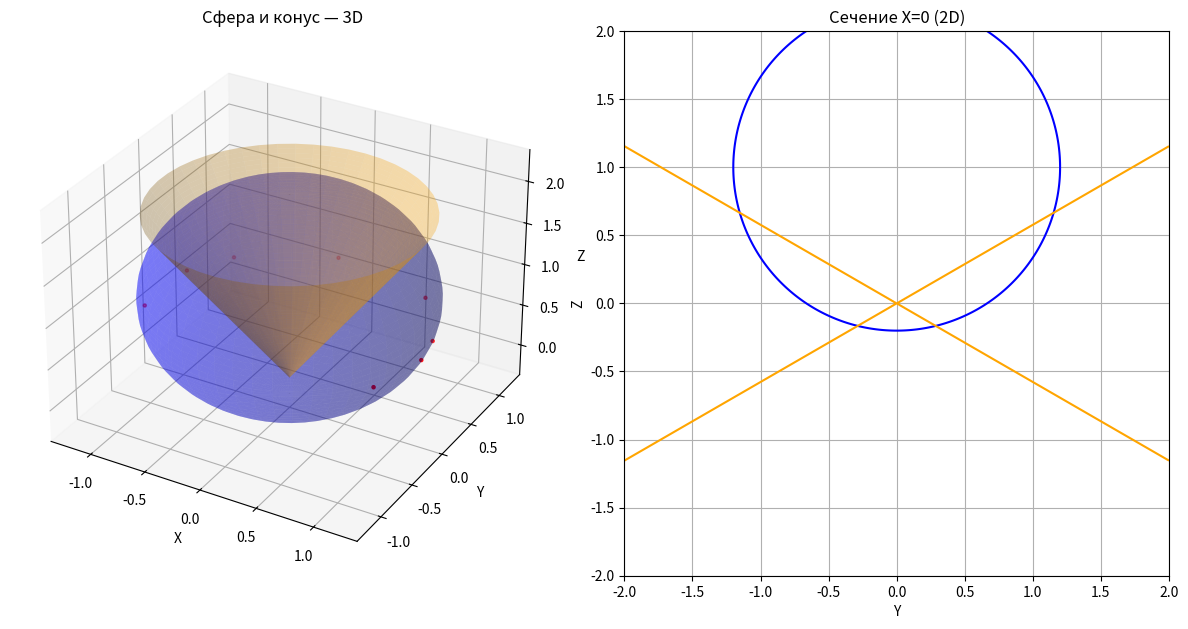

Python code for this plot:
import numpy as np
import matplotlib.pyplot as plt

# ===== Параметры =====
# Сфера
center = np.array([0.0, 0.0, 1.0])  # центр сферы
r = 1.2                             # радиус

# Конус (ось Oz, вершина в (0,0,0))
alpha = np.pi/6   # угол (30 градусов)
tan_a = np.tan(alpha)

# ===== Сетка =====
N = 200
x = np.linspace(-2, 2, N)
y = np.linspace(-2, 2, N)
X, Y = np.meshgrid(x, y)
Z = np.linspace(-2, 2, N)

# ===== Уравнение сферы =====
def sphere_eq(x, y, z):
    return (x-center[0])**2 + (y-center[1])**2 + (z-center[2])**2 - r**2

# ===== Уравнение конуса =====
def cone_eq(x, y, z):
    return z**2 - (x**2+y**2) * tan_a**2

# ===== 3D Визуализация =====
fig = plt.figure(figsize=(12, 6))
ax = fig.add_subplot(121, projection='3d')

# --- Сфера (поверхность)
phi = np.linspace(0, np.pi, 50)
theta = np.linspace(0, 2*np.pi, 50)
phi, theta = np.meshgrid(phi, theta)
Xs = center[0] + r * np.sin(phi) * np.cos(theta)
Ys = center[1] + r * np.sin(phi) * np.sin(theta)
Zs = center[2] + r * np.cos(phi)
ax.plot_surface(Xs, Ys, Zs, alpha=0.3, color='b')

# --- Конус
h = 2
t = np.linspace(0, h, 50)
ang = np.linspace(0, 2*np.pi, 50)
T, ANG = np.meshgrid(t, ang)
Xc = T * np.tan(alpha) * np.cos(ANG)
Yc = T * np.tan(alpha) * np.sin(ANG)
Zc = T
ax.plot_surface(Xc, Yc, Zc, alpha=0.3, color='orange')

# --- Пересечение (численно ищем точки)
pts = []
for _ in range(5000):
    xx, yy = np.random.uniform(-2, 2), np.random.uniform(-2, 2)
    zz = np.random.uniform(0, 2)
    if abs(sphere_eq(xx, yy, zz)) < 0.05 and abs(cone_eq(xx, yy, zz)) < 0.05:
        pts.append([xx, yy, zz])

pts = np.array(pts)
if pts.size > 0:
    ax.scatter(pts[:,0], pts[:,1], pts[:,2], s=5, c='r')

ax.set_title("Сфера и конус — 3D")
ax.set_xlabel("X")
ax.set_ylabel("Y")
ax.set_zlabel("Z")

# ===== 2D-сечение (плоскость X=0) =====
ax2 = fig.add_subplot(122)
Yline = np.linspace(-2,2,400)
Zline = np.linspace(-2,2,400)
YY, ZZ = np.meshgrid(Yline, Zline)

# Сфера в сечении X=0
F_s = (0-center[0])**2 + (YY-center[1])**2 + (ZZ-center[2])**2 - r**2
ax2.contour(YY, ZZ, F_s, levels=[0], colors='b')

# Конус в сечении X=0
F_c = ZZ**2 - (YY**2) * tan_a**2
ax2.contour(YY, ZZ, F_c, levels=[0], colors='orange')

ax2.set_title("Сечение X=0 (2D)")
ax2.set_xlabel("Y")
ax2.set_ylabel("Z")
ax2.set_aspect('equal')
ax2.grid(True)

plt.tight_layout()
plt.show()